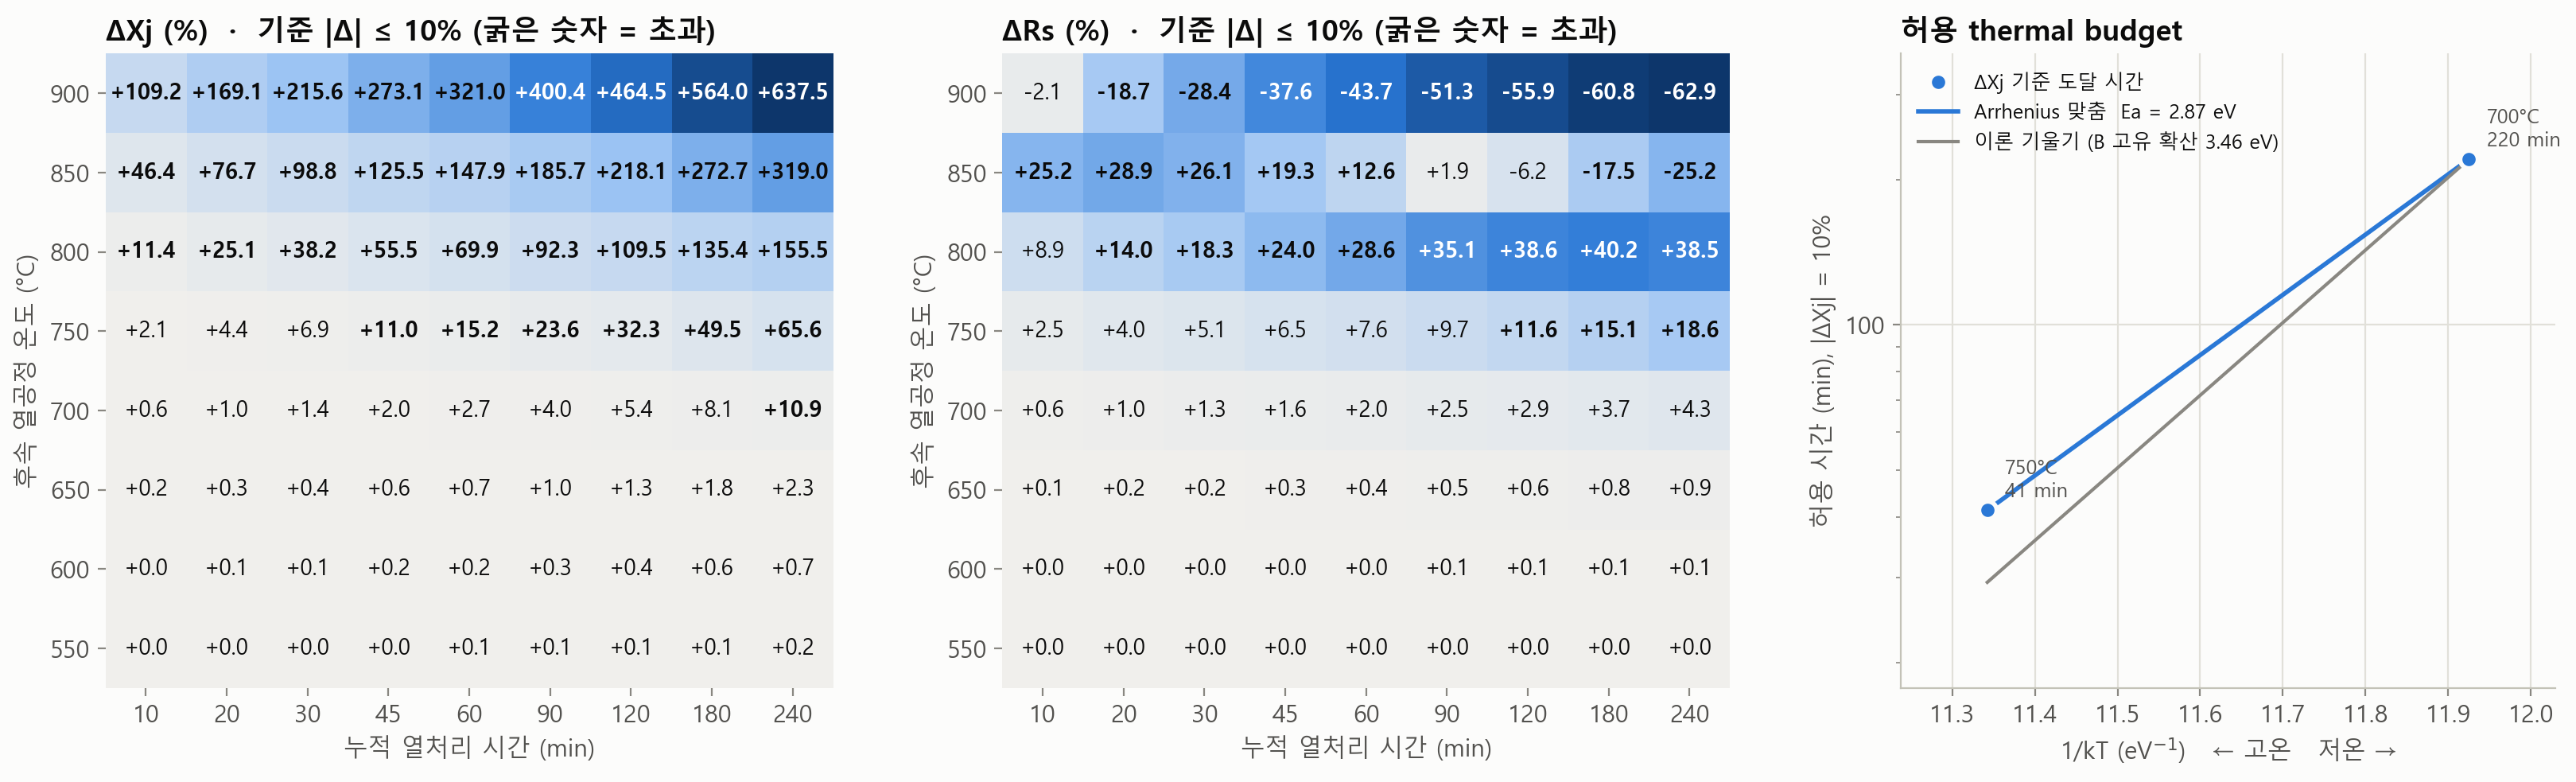

Values plotted in this chart, from the file beside it:
Tpost_C, dXj%_10min, dXj%_20min, dXj%_30min, dXj%_45min, dXj%_60min, dXj%_90min, dXj%_120min, dXj%_180min, dXj%_240min, dRs%_10min, dRs%_20min, dRs%_30min, dRs%_45min, dRs%_60min, dRs%_90min, dRs%_120min, dRs%_180min, dRs%_240min, window(O/X)
550, 0.01, 0.02, 0.03, 0.04, 0.05, 0.08, 0.10, 0.15, 0.19, 0.00, 0.00, 0.00, 0.00, 0.00, 0.00, 0.00, 0.01, 0.01, OOOOOOOOO
600, 0.04, 0.08, 0.12, 0.17, 0.22, 0.32, 0.41, 0.58, 0.72, 0.01, 0.01, 0.02, 0.03, 0.04, 0.05, 0.07, 0.10, 0.12, OOOOOOOOO
650, 0.16, 0.30, 0.42, 0.59, 0.74, 1.02, 1.26, 1.79, 2.26, 0.09, 0.16, 0.23, 0.31, 0.39, 0.51, 0.62, 0.79, 0.94, OOOOOOOOO
700, 0.56, 0.99, 1.39, 2.05, 2.66, 4.00, 5.37, 8.14, 10.91, 0.61, 0.98, 1.28, 1.65, 1.96, 2.50, 2.94, 3.68, 4.28, OOOOOOOOX
750, 2.09, 4.40, 6.94, 11.01, 15.17, 23.64, 32.27, 49.51, 65.56, 2.53, 3.95, 5.07, 6.45, 7.64, 9.71, 11.58, 15.11, 18.59, OOOXXXXXX
800, 11.42, 25.11, 38.23, 55.50, 69.88, 92.33, 109.5, 135.3, 155.5, 8.94, 14.02, 18.33, 23.95, 28.62, 35.12, 38.58, 40.21, 38.51, XXXXXXXXX
850, 46.40, 76.72, 98.83, 125.5, 147.9, 185.7, 218.1, 272.7, 319, 25.20, 28.94, 26.11, 19.27, 12.63, 1.89, -6.17, -17.49, -25.24, XXXXXXXXX
900, 109.2, 169.1, 215.6, 273.1, 321, 400.4, 464.5, 564, 637.5, -2.09, -18.68, -28.41, -37.62, -43.66, -51.27, -55.86, -60.81, -62.95, XXXXXXXXX
